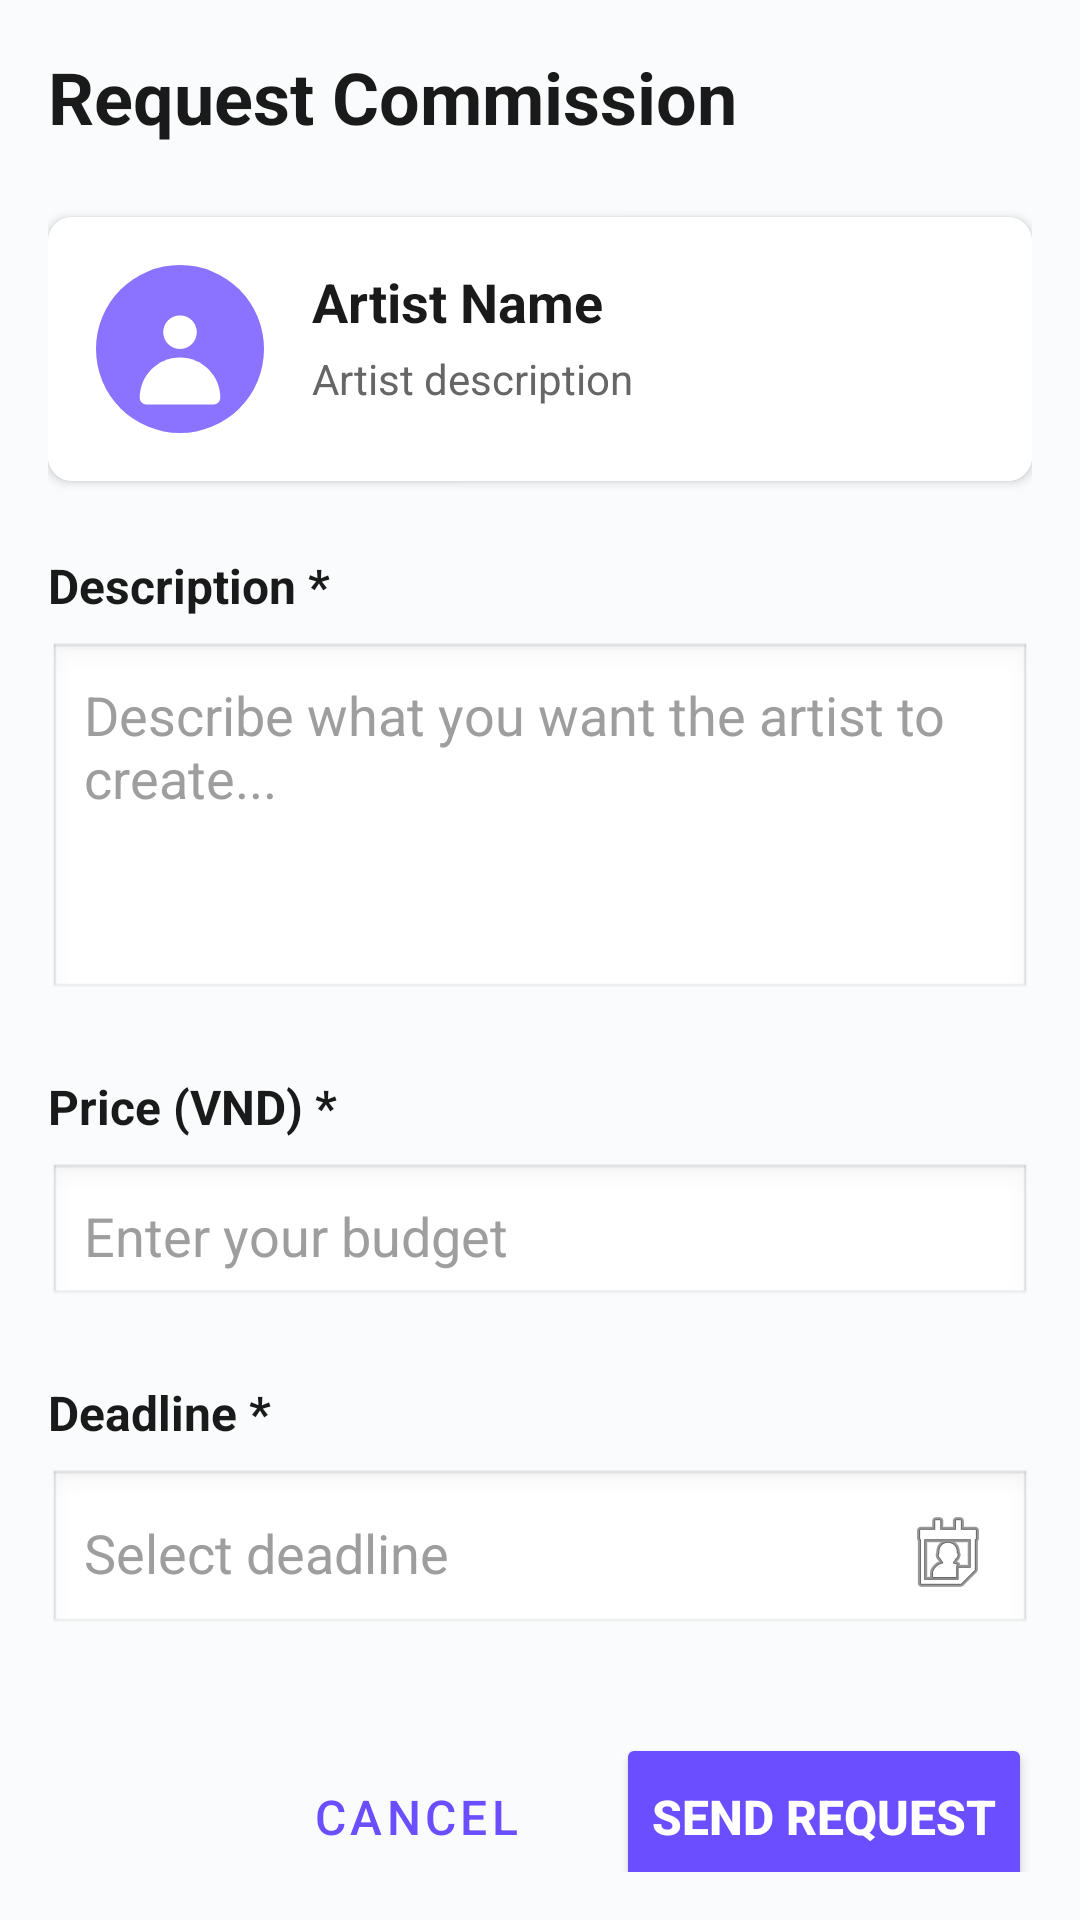

The Android layout XML behind this screen, and the referenced resources:
<!-- AndroidManifest.xml: application theme Theme.GalleryCart -->
<!-- res/layout/activity_commission_form.xml -->
<?xml version="1.0" encoding="utf-8"?>
<ScrollView xmlns:android="http://schemas.android.com/apk/res/android"
    xmlns:app="http://schemas.android.com/apk/res-auto"
    android:layout_width="match_parent"
    android:layout_height="match_parent"
    android:background="#FAFBFC"
    android:padding="16dp">

    <LinearLayout
        android:layout_width="match_parent"
        android:layout_height="wrap_content"
        android:orientation="vertical">

        <TextView
            android:id="@+id/tvFormTitle"
            android:layout_width="wrap_content"
            android:layout_height="wrap_content"
            android:text="Request Commission"
            android:textColor="#1A1A1A"
            android:textSize="24sp"
            android:textStyle="bold"
            android:layout_marginBottom="24dp"/>

        <androidx.cardview.widget.CardView
            android:layout_width="match_parent"
            android:layout_height="wrap_content"
            app:cardBackgroundColor="#FFFFFF"
            app:cardCornerRadius="8dp"
            app:cardElevation="2dp"
            android:layout_marginBottom="24dp">

            <LinearLayout
                android:layout_width="match_parent"
                android:layout_height="wrap_content"
                android:orientation="horizontal"
                android:padding="16dp"
                android:background="#FFFFFF">

                <ImageView
                    android:id="@+id/ivArtistAvatar"
                    android:layout_width="56dp"
                    android:layout_height="56dp"
                    android:src="@drawable/defaultavatar" />

                <LinearLayout
                    android:layout_width="0dp"
                    android:layout_height="wrap_content"
                    android:layout_weight="1"
                    android:orientation="vertical"
                    android:layout_marginStart="16dp">

                    <TextView
                        android:id="@+id/tvArtistName"
                        android:layout_width="wrap_content"
                        android:layout_height="wrap_content"
                        android:text="Artist Name"
                        android:textColor="#1A1A1A"
                        android:textSize="18sp"
                        android:textStyle="bold"/>

                    <TextView
                        android:id="@+id/tvArtistDescription"
                        android:layout_width="wrap_content"
                        android:layout_height="wrap_content"
                        android:text="Artist description"
                        android:textColor="#666666"
                        android:textSize="14sp"
                        android:layout_marginTop="4dp"/>
                </LinearLayout>
            </LinearLayout>
        </androidx.cardview.widget.CardView>

        <TextView
            android:layout_width="wrap_content"
            android:layout_height="wrap_content"
            android:text="Description *"
            android:textColor="#1A1A1A"
            android:textSize="16sp"
            android:textStyle="bold"
            android:layout_marginBottom="8dp"/>

        <EditText
            android:id="@+id/etDescription"
            android:layout_width="match_parent"
            android:layout_height="wrap_content"
            android:minHeight="120dp"
            android:gravity="top"
            android:hint="Describe what you want the artist to create..."
            android:textColorHint="#9E9E9E"
            android:textColor="#1A1A1A"
            android:background="@android:drawable/edit_text"
            android:padding="12dp"
            android:maxLength="1000"
            android:layout_marginBottom="24dp"/>

        <TextView
            android:layout_width="wrap_content"
            android:layout_height="wrap_content"
            android:text="Price (VND) *"
            android:textColor="#1A1A1A"
            android:textSize="16sp"
            android:textStyle="bold"
            android:layout_marginBottom="8dp"/>

        <EditText
            android:id="@+id/etPrice"
            android:layout_width="match_parent"
            android:layout_height="wrap_content"
            android:inputType="numberDecimal"
            android:hint="Enter your budget"
            android:textColorHint="#9E9E9E"
            android:textColor="#1A1A1A"
            android:background="@android:drawable/edit_text"
            android:padding="12dp"
            android:layout_marginBottom="24dp"/>

        <TextView
            android:layout_width="wrap_content"
            android:layout_height="wrap_content"
            android:text="Deadline *"
            android:textColor="#1A1A1A"
            android:textSize="16sp"
            android:textStyle="bold"
            android:layout_marginBottom="8dp"/>

        <EditText
            android:id="@+id/etDeadline"
            android:layout_width="match_parent"
            android:layout_height="wrap_content"
            android:hint="Select deadline"
            android:textColorHint="#9E9E9E"
            android:textColor="#1A1A1A"
            android:background="@android:drawable/edit_text"
            android:padding="12dp"
            android:focusable="false"
            android:clickable="true"
            android:drawableEnd="@android:drawable/ic_menu_my_calendar"
            android:layout_marginBottom="32dp"/>

        <LinearLayout
            android:layout_width="match_parent"
            android:layout_height="wrap_content"
            android:orientation="horizontal"
            android:gravity="end">

            <Button
                android:id="@+id/btnCancel"
                style="@style/Widget.MaterialComponents.Button.OutlinedButton"
                android:layout_width="wrap_content"
                android:layout_height="56dp"
                android:text="Cancel"
                android:textColor="#6B4EFF"
                android:textSize="16sp"
                android:layout_marginEnd="16dp"/>

            <Button
                android:id="@+id/btnSubmit"
                android:layout_width="wrap_content"
                android:layout_height="56dp"
                android:text="Send Request"
                android:backgroundTint="#6B4EFF"
                android:textColor="#FFFFFF"
                android:textSize="16sp"
                android:textStyle="bold"/>

        </LinearLayout>

    </LinearLayout>
</ScrollView>
<!-- resources referenced by this layout -->
<resources>
  <!-- drawable defaultavatar (drawable) -->
  <?xml version="1.0" encoding="utf-8"?>
  <vector xmlns:android="http://schemas.android.com/apk/res/android"
      android:width="200dp"
      android:height="200dp"
      android:viewportWidth="200"
      android:viewportHeight="200">
  
      
      <path
          android:fillColor="@color/primary_light"
          android:pathData="M100,100m-100,0a100,100 0,1 1,200 0a100,100 0,1 1,-200 0" />
  
      
      <path
          android:fillColor="#FFFFFF"
          android:pathData="M100,60C88.95,60 80,68.95 80,80C80,91.05 88.95,100 100,100C111.05,100 120,91.05 120,80C120,68.95 111.05,60 100,60Z" />
  
      <path
          android:fillColor="#FFFFFF"
          android:pathData="M100,110C73.49,110 52,131.49 52,158C52,162.42 55.58,166 60,166H140C144.42,166 148,162.42 148,158C148,131.49 126.51,110 100,110Z" />
  </vector>
  <style name="Theme.GalleryCart" parent="Base.Theme.GalleryCart" />
  <color name="primary_light">#8B72FF</color>
  <style name="Base.Theme.GalleryCart" parent="Theme.Material3.DayNight.NoActionBar">
          <item name="colorPrimary">@color/primary_color</item>
          <item name="colorPrimaryDark">@color/primary_dark</item>
          <item name="colorAccent">@color/accent_color</item>
          <item name="android:statusBarColor">@color/background_color</item>
          <item name="android:windowLightStatusBar">true</item>
          <item name="android:textColorPrimary">@color/text_primary</item>
          <item name="android:textColorSecondary">@color/text_secondary</item>
          <item name="android:textColorHint">@color/text_hint</item>
      </style>
  <color name="primary_color">#6B4EFF</color>
  <color name="primary_dark">#5438DC</color>
  <color name="accent_color">#FF6B9D</color>
  <color name="background_color">#FAFBFC</color>
  <color name="text_primary">#1A1A1A</color>
  <color name="text_secondary">#6B6B6B</color>
  <color name="text_hint">#9E9E9E</color>
</resources>
